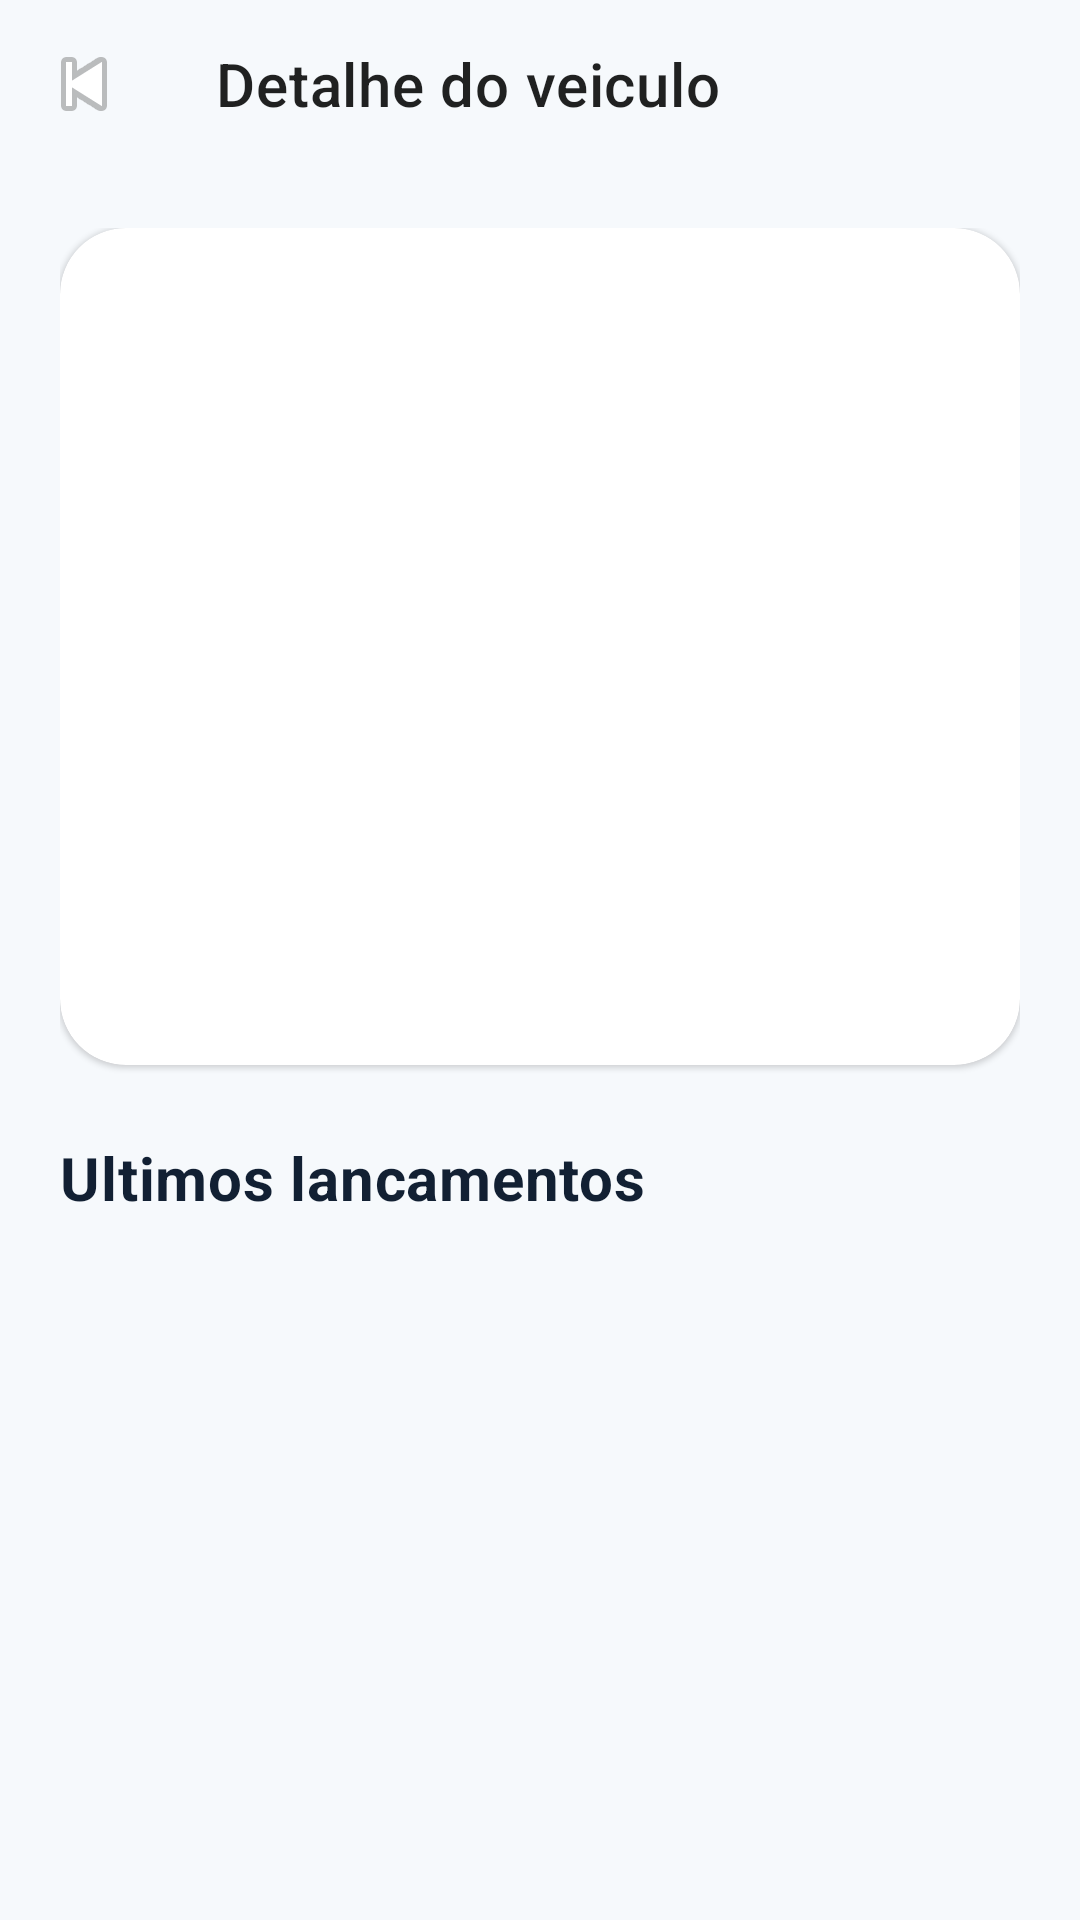

Android layout source for this screen:
<!-- AndroidManifest.xml: activity theme Theme.ArlaControle -->
<!-- res/layout/activity_vehicle_detail.xml -->
<?xml version="1.0" encoding="utf-8"?>
<LinearLayout xmlns:android="http://schemas.android.com/apk/res/android"
    xmlns:app="http://schemas.android.com/apk/res-auto"
    android:layout_width="match_parent"
    android:layout_height="match_parent"
    android:background="@color/background"
    android:orientation="vertical">

    <com.google.android.material.appbar.MaterialToolbar
        android:id="@+id/toolbar"
        android:layout_width="match_parent"
        android:layout_height="wrap_content"
        android:background="@color/background"
        app:navigationIcon="@android:drawable/ic_media_previous"
        app:title="@string/vehicle_detail" />

    <androidx.core.widget.NestedScrollView
        android:layout_width="match_parent"
        android:layout_height="match_parent"
        android:fillViewport="true">

        <LinearLayout
            android:layout_width="match_parent"
            android:layout_height="wrap_content"
            android:orientation="vertical"
            android:padding="20dp">

            <com.google.android.material.card.MaterialCardView
                android:layout_width="match_parent"
                android:layout_height="wrap_content"
                app:cardBackgroundColor="@color/surface"
                app:cardCornerRadius="22dp"
                app:strokeColor="@color/divider">

                <LinearLayout
                    android:layout_width="match_parent"
                    android:layout_height="wrap_content"
                    android:orientation="vertical"
                    android:padding="20dp">

                    <TextView
                        android:id="@+id/textVehiclePlate"
                        android:layout_width="wrap_content"
                        android:layout_height="wrap_content"
                        android:textColor="@color/text_primary"
                        android:textSize="26sp"
                        android:textStyle="bold" />

                    <TextView
                        android:id="@+id/textVehicleModel"
                        android:layout_width="wrap_content"
                        android:layout_height="wrap_content"
                        android:layout_marginTop="4dp"
                        android:textColor="@color/text_secondary" />

                    <TextView
                        android:id="@+id/textVehicleOperation"
                        android:layout_width="wrap_content"
                        android:layout_height="wrap_content"
                        android:layout_marginTop="4dp"
                        android:textColor="@color/text_secondary" />

                    <TextView
                        android:id="@+id/textExpectedAverage"
                        android:layout_width="wrap_content"
                        android:layout_height="wrap_content"
                        android:layout_marginTop="14dp"
                        android:textColor="@color/text_primary" />

                    <TextView
                        android:id="@+id/textAverageConsumption"
                        android:layout_width="wrap_content"
                        android:layout_height="wrap_content"
                        android:layout_marginTop="6dp"
                        android:textColor="@color/text_primary" />

                    <TextView
                        android:id="@+id/textTotalArla"
                        android:layout_width="wrap_content"
                        android:layout_height="wrap_content"
                        android:layout_marginTop="6dp"
                        android:textColor="@color/text_primary" />

                    <TextView
                        android:id="@+id/textTotalDiesel"
                        android:layout_width="wrap_content"
                        android:layout_height="wrap_content"
                        android:layout_marginTop="6dp"
                        android:textColor="@color/text_primary" />

                    <TextView
                        android:id="@+id/textAlertCount"
                        android:layout_width="wrap_content"
                        android:layout_height="wrap_content"
                        android:layout_marginTop="6dp"
                        android:textColor="@color/text_primary" />

                    <TextView
                        android:id="@+id/textCurrentStatus"
                        android:layout_width="wrap_content"
                        android:layout_height="wrap_content"
                        android:layout_marginTop="6dp"
                        android:textColor="@color/text_primary"
                        android:textStyle="bold" />
                </LinearLayout>
            </com.google.android.material.card.MaterialCardView>

            <TextView
                android:layout_width="wrap_content"
                android:layout_height="wrap_content"
                android:layout_marginTop="24dp"
                android:text="@string/recent_records"
                android:textAppearance="@style/TextAppearance.ArlaControle.Title" />

            <androidx.recyclerview.widget.RecyclerView
                android:id="@+id/recyclerVehicleHistory"
                android:layout_width="match_parent"
                android:layout_height="wrap_content"
                android:layout_marginTop="12dp"
                android:nestedScrollingEnabled="false" />

            <TextView
                android:id="@+id/textVehicleHistoryEmpty"
                android:layout_width="match_parent"
                android:layout_height="wrap_content"
                android:layout_marginTop="12dp"
                android:background="@drawable/bg_surface_card"
                android:gravity="center"
                android:padding="24dp"
                android:text="@string/dashboard_empty"
                android:textColor="@color/text_secondary"
                android:visibility="gone" />
        </LinearLayout>
    </androidx.core.widget.NestedScrollView>

</LinearLayout>
<!-- resources referenced by this layout -->
<resources>
  <color name="background">#F6F9FC</color>
  <color name="divider">#D9E5EC</color>
  <color name="surface">#FFFFFFFF</color>
  <color name="text_primary">#122033</color>
  <color name="text_secondary">#5B6B7A</color>
  <!-- drawable bg_surface_card (drawable) -->
  <?xml version="1.0" encoding="utf-8"?>
  <shape xmlns:android="http://schemas.android.com/apk/res/android" android:shape="rectangle">
      <solid android:color="@color/surface" />
      <corners android:radius="26dp" />
      <stroke
          android:width="1dp"
          android:color="@color/outline" />
  </shape>
  <string name="dashboard_empty">Nenhum abastecimento registrado ainda.</string>
  <string name="recent_records">Ultimos lancamentos</string>
  <string name="vehicle_detail">Detalhe do veiculo</string>
  <style name="TextAppearance.ArlaControle.Title" parent="TextAppearance.MaterialComponents.Headline6">
          <item name="android:textColor">@color/text_primary</item>
          <item name="android:textStyle">bold</item>
          <item name="fontFamily">sans-serif-medium</item>
      </style>
  <style name="Theme.ArlaControle" parent="Theme.MaterialComponents.DayNight.NoActionBar">
          <item name="colorPrimary">@color/brand_primary</item>
          <item name="colorPrimaryVariant">@color/brand_primary_dark</item>
          <item name="colorSecondary">@color/brand_secondary</item>
          <item name="colorSecondaryVariant">@color/brand_secondary_dark</item>
          <item name="colorSurface">@color/surface</item>
          <item name="colorOnPrimary">@color/on_primary</item>
          <item name="colorOnSecondary">@color/on_primary</item>
          <item name="colorOnSurface">@color/text_primary</item>
          <item name="colorOnBackground">@color/text_primary</item>
          <item name="android:statusBarColor">@android:color/transparent</item>
          <item name="android:navigationBarColor">@color/background</item>
          <item name="android:windowBackground">@color/background</item>
          <item name="android:colorBackground">@color/background</item>
          <item name="android:windowLightStatusBar" tools:targetApi="23">true</item>
          <item name="android:fontFamily">sans-serif</item>
          <item name="fontFamily">sans-serif</item>
          <item name="materialButtonStyle">@style/Widget.ArlaControle.Button</item>
          <item name="textInputStyle">@style/Widget.ArlaControle.TextInputLayout</item>
          <item name="chipStyle">@style/Widget.ArlaControle.Chip</item>
      </style>
  <color name="outline">#D6E0E8</color>
  <color name="brand_primary">#102A43</color>
  <color name="brand_primary_dark">#0B1F33</color>
  <color name="brand_secondary">#1FA971</color>
  <color name="brand_secondary_dark">#177D54</color>
  <color name="on_primary">#FFFFFFFF</color>
  <style name="Widget.ArlaControle.Button" parent="Widget.MaterialComponents.Button">
          <item name="android:textAllCaps">false</item>
          <item name="cornerRadius">20dp</item>
          <item name="android:minHeight">52dp</item>
          <item name="backgroundTint">@color/brand_primary</item>
          <item name="android:textColor">@color/on_primary</item>
      </style>
  <style name="Widget.ArlaControle.TextInputLayout" parent="Widget.MaterialComponents.TextInputLayout.OutlinedBox.Dense">
          <item name="boxCornerRadiusTopStart">18dp</item>
          <item name="boxCornerRadiusTopEnd">18dp</item>
          <item name="boxCornerRadiusBottomStart">18dp</item>
          <item name="boxCornerRadiusBottomEnd">18dp</item>
          <item name="boxStrokeColor">@color/outline</item>
          <item name="boxBackgroundColor">@color/surface</item>
          <item name="hintTextColor">@color/text_secondary</item>
      </style>
  <style name="Widget.ArlaControle.Chip" parent="Widget.MaterialComponents.Chip.Entry">
          <item name="chipCornerRadius">14dp</item>
          <item name="android:textColor">@color/text_primary</item>
      </style>
</resources>
